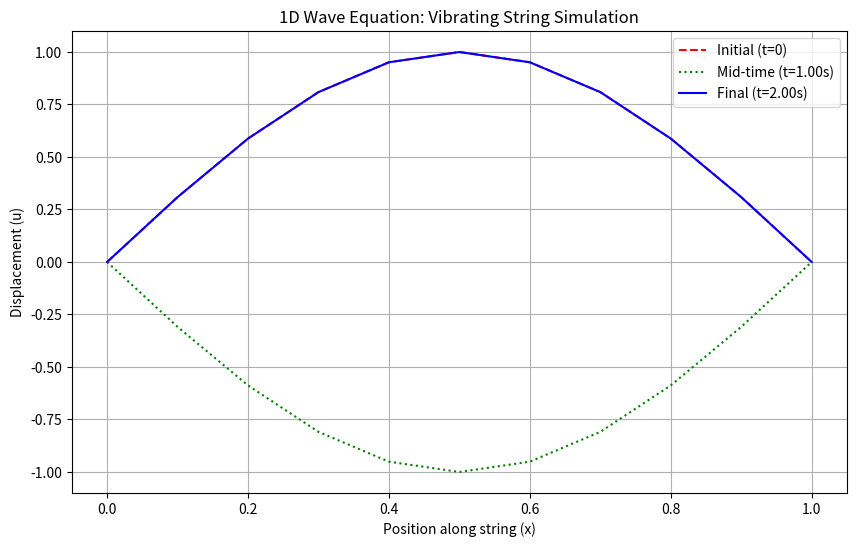
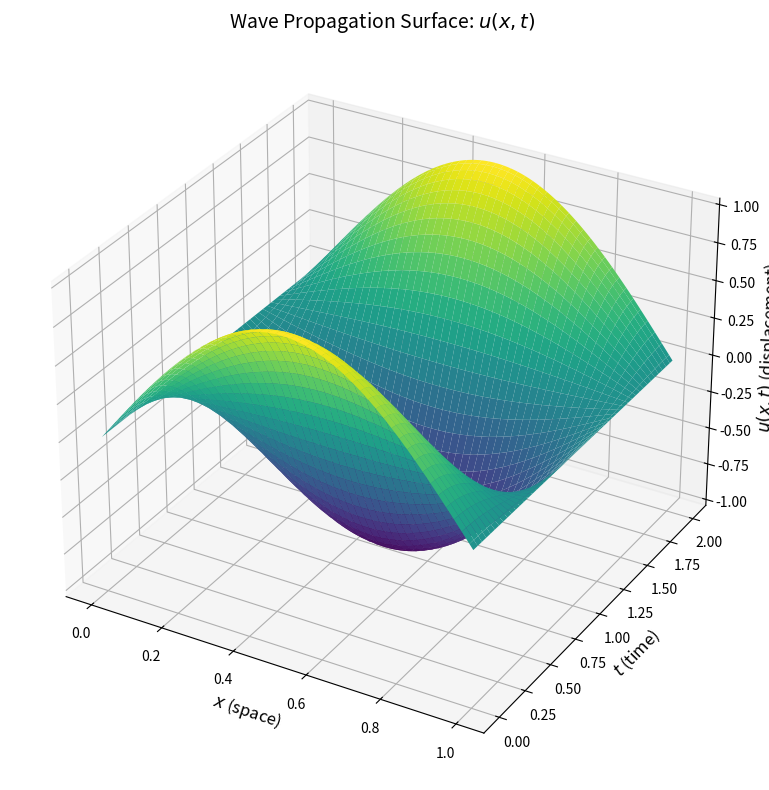
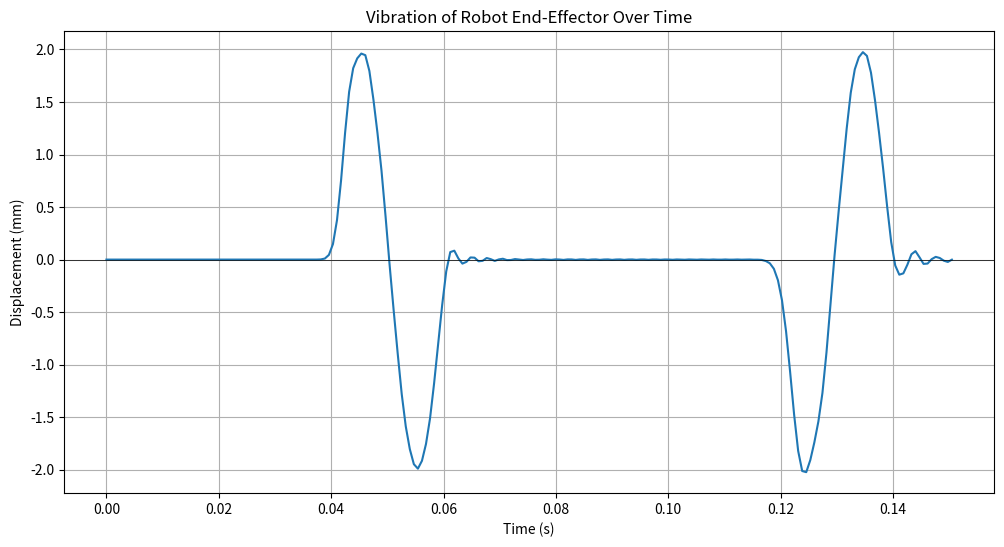
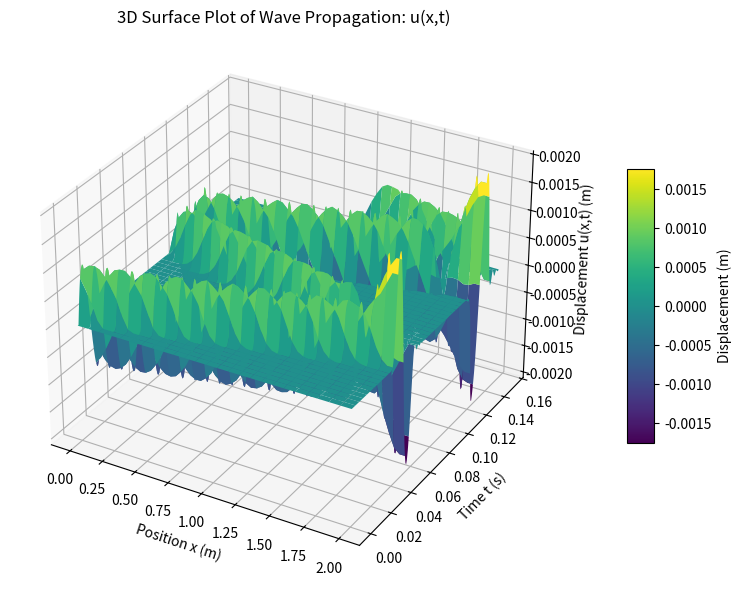

Write Python code to recreate these figures, in order.
import numpy as np
import matplotlib.pyplot as plt

# --- 1. Parameters & Discretization ---
L = 1.0             # Length of the domain (string)
c = 1.0             # Wave speed
dx = 0.1            # Spatial step size
dt = 0.05           # Time step size
T = 2.0             # Total time (enough for one full reflection)

# --- 2. Stability Check ---
C = c * dt / dx
print(f"Courant Number C = {C:.2f}")
if C > 1:
    raise ValueError("CFL condition (C <= 1) not met. Instability expected.")
else:
    print("CFL condition is satisfied.")

# --- Grid setup ---
x = np.arange(0, L + dx, dx)
nx = len(x)
nt = int(T / dt) + 1
# Create a 2D array to store the solution at all time steps
u = np.zeros((nt, nx))

# --- 3. Initial Conditions ---
# Initial displacement: u(x, 0) = sin(pi * x)
u[0, :] = np.sin(np.pi * x)

# Special formula for the first time step (n=1) assuming zero initial velocity
# u_i^1 = u_i^0 + C^2/2 * (u_{i+1}^0 - 2u_i^0 + u_{i-1}^0)
u[1, 1:-1] = u[0, 1:-1] + 0.5 * C**2 * (u[0, 2:] - 2*u[0, 1:-1] + u[0, :-2])
# Boundary conditions u(0,t)=0 and u(L,t)=0 are already handled by slicing [1:-1]

# --- 5. Time-stepping Loop ---
for n in range(1, nt - 1):
    u[n + 1, 1:-1] = (2 * u[n, 1:-1] - u[n - 1, 1:-1] +
                      C**2 * (u[n, 2:] - 2 * u[n, 1:-1] + u[n, :-2]))
# Print results
print("x\t" + "\t".join([f"u^{n}" for n in range(5)]))  # First 5 steps
for i in range(nx):
    values = "\t".join(f"{u[n, i]:.4f}" for n in range(5))
    print(f"{x[i]:.2f}\t{values}")
# Optional: plot final wave
# --- 6. Plot and Visualize ---
plt.figure(figsize=(10, 6))
plt.plot(x, u[0, :], 'r--', label='Initial (t=0)')
# Time index for t = T/2
mid_time_index = int(nt / 2)
plt.plot(x, u[mid_time_index, :], 'g:', label=f'Mid-time (t={mid_time_index*dt:.2f}s)')
plt.plot(x, u[-1, :], 'b-', label=f'Final (t={T:.2f}s)')

plt.xlabel('Position along string (x)')
plt.ylabel('Displacement (u)')
plt.title('1D Wave Equation: Vibrating String Simulation')
plt.legend()
plt.grid(True)
plt.show()

import numpy as np
import matplotlib.pyplot as plt
from mpl_toolkits.mplot3d import Axes3D

# Grid setup
L = 1.0          # Length of domain
T = 2.0          # Total time
c = 1.0          # Wave speed
nx = 100         # Number of spatial points
nt = 200         # Number of time steps
dx = L / (nx - 1)
dt = T / nt
x = np.linspace(0, L, nx)
t = np.linspace(0, T, nt)
C = c * dt / dx  # Courant number

# Check stability
assert C <= 1, f"Stability condition violated: C = {C} > 1"

# Initialize solution matrix
u = np.zeros((nt, nx))

# Initial condition: u(x, 0)
u[0, :] = np.sin(np.pi * x)

# Apply zero initial velocity: u[1, :] from Taylor expansion
u[1, 1:-1] = u[0, 1:-1] + 0.5 * C**2 * (u[0, 2:] - 2*u[0, 1:-1] + u[0, :-2])

# Time stepping
for n in range(1, nt-1):
    u[n+1, 1:-1] = 2*(1 - C**2)*u[n, 1:-1] - u[n-1, 1:-1] + C**2 * (u[n, 2:] + u[n, :-2])
    # Boundary conditions (Dirichlet)
    u[n+1, 0] = 0
    u[n+1, -1] = 0

# Meshgrid for correct 3D plotting
X, T_mesh = np.meshgrid(x, t)

# 3D plot: u(x, t)
fig = plt.figure(figsize=(12, 8))
ax = fig.add_subplot(111, projection='3d')
ax.plot_surface(X, T_mesh, u, cmap='viridis')

ax.set_xlabel('$x$ (space)', fontsize=12)
ax.set_ylabel('$t$ (time)', fontsize=12)
ax.set_zlabel('$u(x,t)$ (displacement)', fontsize=12)
ax.set_title('Wave Propagation Surface: $u(x,t)$', fontsize=14)
plt.tight_layout()
plt.show()

import numpy as np
import matplotlib.pyplot as plt

# --- 1. Parameters for the Robot Link ---
L = 2.0             # Length of the robot link (m)
c = 50.0            # Wave speed in the material (m/s)
T = 0.15            # Total simulation time (s)

# Discretization - fine grid needed for high wave speed
dx = 0.04
# dt must be chosen carefully for stability
dt = dx / c * 0.9   # Choose dt based on dx and c to guarantee C=0.9
C = c * dt / dx

print(f"--- Robotics Challenge Parameters ---")
print(f"Wave Speed c = {c} m/s")
print(f"Courant Number C = {C:.2f}")
if C > 1:
    raise ValueError("CFL condition failed!")

# --- Grid setup ---
x = np.arange(0, L + dx, dx)
t_vec = np.arange(0, T + dt, dt)
nx = len(x)
nt = len(t_vec)
u = np.zeros((nt, nx))

# --- Motor Jolt Parameters ---
pulse_duration = 0.02  # s
pulse_amplitude = 0.001 # 1 mm jolt
pulse_frequency = 2 * np.pi / pulse_duration

# --- 5. Time-stepping Loop with New Boundary Conditions ---
for n in range(1, nt - 1):
    # Main update for interior points (from 2nd point to 2nd-to-last)
    u[n + 1, 1:-1] = (2 * u[n, 1:-1] - u[n - 1, 1:-1] +
                      C**2 * (u[n, 2:] - 2 * u[n, 1:-1] + u[n, :-2]))

    # Boundary Condition 1: Motor Jolt at the Base (x=0)
    current_time = n * dt
    if current_time < pulse_duration:
        u[n + 1, 0] = pulse_amplitude * np.sin(pulse_frequency * current_time)
    else:
        u[n + 1, 0] = 0.0 # Motor holds firm at base after jolt

    # Boundary Condition 2: Free End at x=L (Neumann)
    # u_last = u_second_to_last
    u[n + 1, -1] = u[n + 1, -2]

# --- 6. Plot the End-Effector's Vibration ---
end_effector_displacement = u[:, -1]

plt.figure(figsize=(12, 6))
plt.plot(t_vec, end_effector_displacement * 1000) # Convert to mm
plt.title("Vibration of Robot End-Effector Over Time")
plt.xlabel("Time (s)")
plt.ylabel("Displacement (mm)")
plt.grid(True)
plt.axhline(0, color='black', linewidth=0.5) # Zero line
plt.show()

import numpy as np
import matplotlib.pyplot as plt
from mpl_toolkits.mplot3d import Axes3D

# --- 1. Parameters for the Robot Link ---
L = 2.0             # Length of the robot link (m)
c = 50.0            # Wave speed in the material (m/s)
T = 0.15            # Total simulation time (s)

# Discretization - fine grid needed for high wave speed
dx = 0.04
dt = dx / c * 0.9   # Choose dt based on dx and c to guarantee C=0.9
C = c * dt / dx

print(f"--- Robotics Challenge Parameters ---")
print(f"Wave Speed c = {c} m/s")
print(f"Courant Number C = {C:.2f}")
if C > 1:
    raise ValueError("CFL condition failed!")

# --- Grid setup ---
x = np.arange(0, L + dx, dx)
t_vec = np.arange(0, T + dt, dt)
nx = len(x)
nt = len(t_vec)
u = np.zeros((nt, nx))

# --- Motor Jolt Parameters ---
pulse_duration = 0.02  # s
pulse_amplitude = 0.001 # 1 mm jolt
pulse_frequency = 2 * np.pi / pulse_duration

# --- 5. Time-stepping Loop with New Boundary Conditions ---
for n in range(1, nt - 1):
    # Main update for interior points (from 2nd point to 2nd-to-last)
    u[n + 1, 1:-1] = (2 * u[n, 1:-1] - u[n - 1, 1:-1] +
                      C**2 * (u[n, 2:] - 2 * u[n, 1:-1] + u[n, :-2]))

    # Boundary Condition 1: Motor Jolt at the Base (x=0)
    current_time = n * dt
    if current_time < pulse_duration:
        u[n + 1, 0] = pulse_amplitude * np.sin(pulse_frequency * current_time)
    else:
        u[n + 1, 0] = 0.0  # Motor holds firm at base after jolt

    # Boundary Condition 2: Free End at x=L (Neumann)
    u[n + 1, -1] = u[n + 1, -2]

# --- 6. 2D Plot: End-Effector's Vibration Over Time ---
end_effector_displacement = u[:, -1]

# --- 7. 3D Surface Plot of u(x,t) ---
X, T_grid = np.meshgrid(x, t_vec)

fig = plt.figure(figsize=(14, 6))
ax = fig.add_subplot(111, projection='3d')
surf = ax.plot_surface(X, T_grid, u, cmap='viridis', edgecolor='none')

ax.set_title("3D Surface Plot of Wave Propagation: u(x,t)")
ax.set_xlabel("Position x (m)")
ax.set_ylabel("Time t (s)")
ax.set_zlabel("Displacement u(x,t) (m)")
fig.colorbar(surf, shrink=0.5, aspect=10, label='Displacement (m)')
plt.tight_layout()
plt.show()
